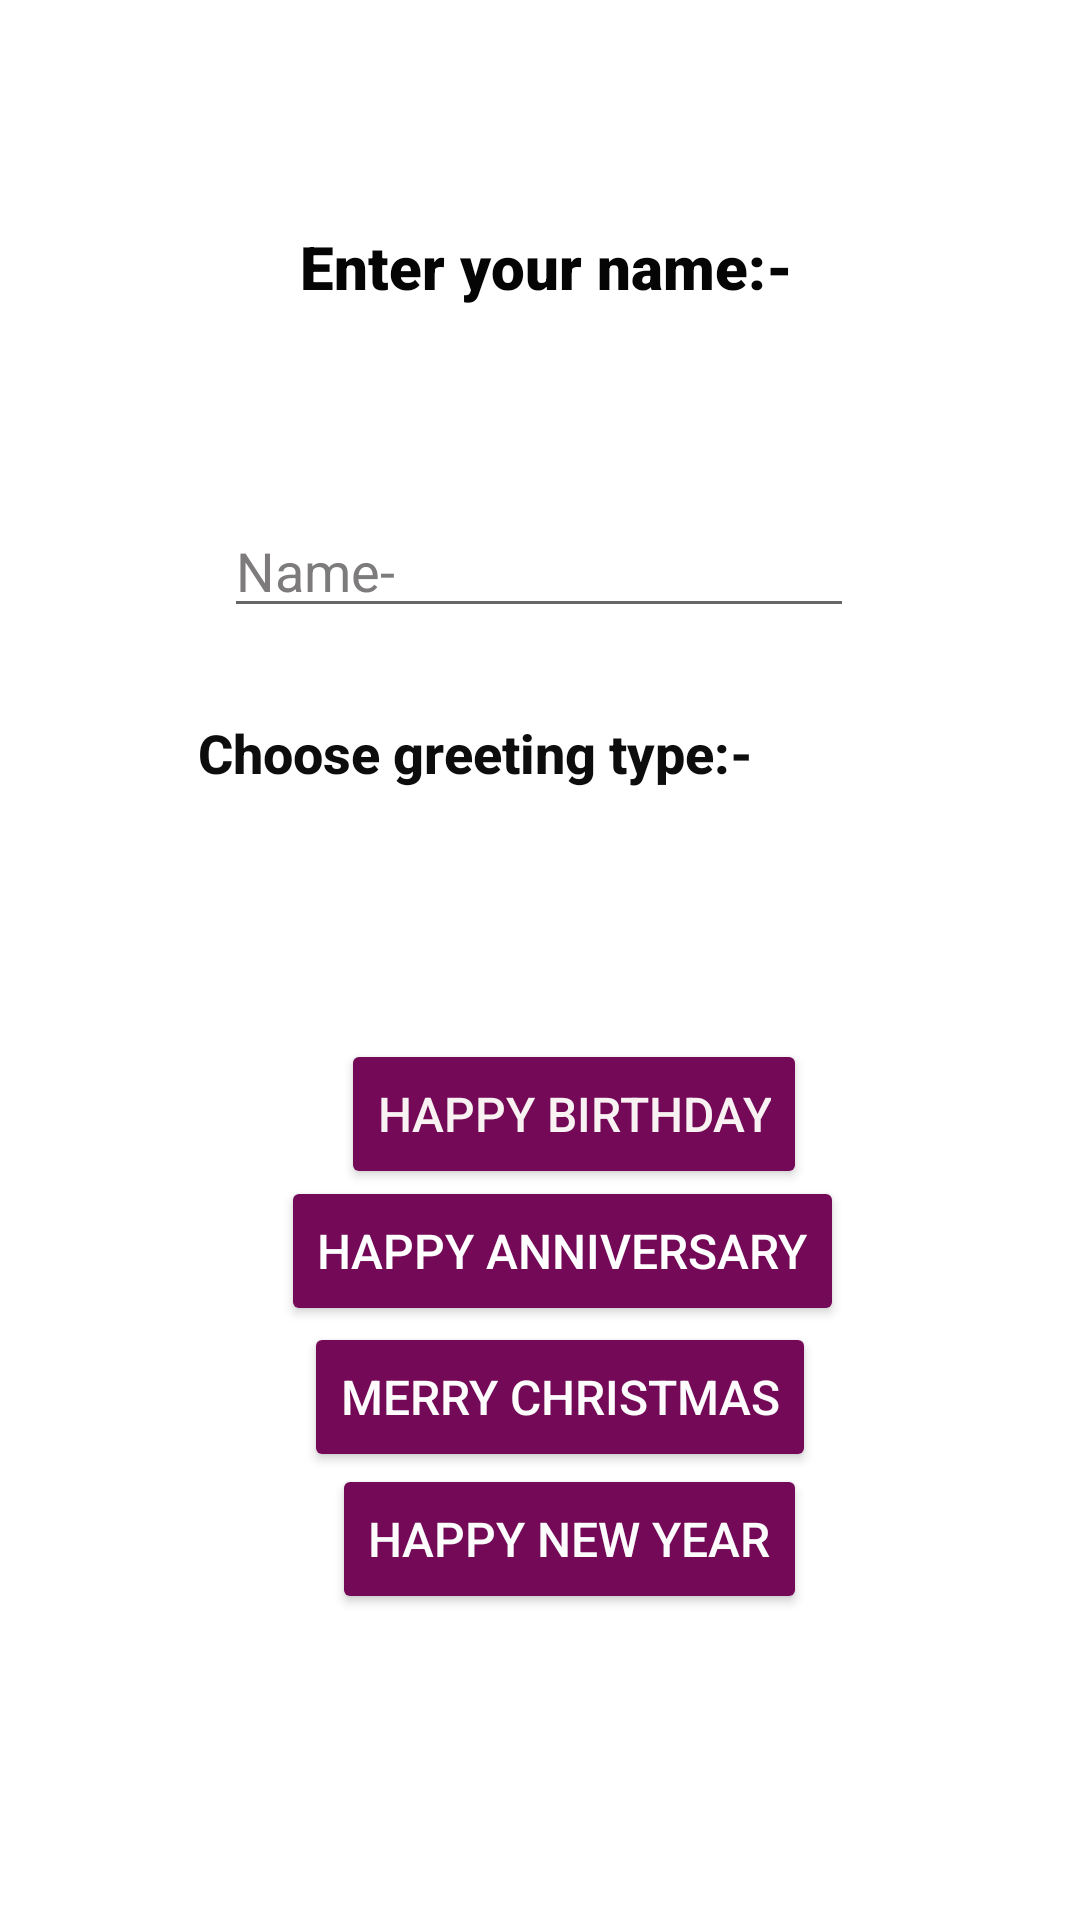

Android layout source for this screen:
<!-- AndroidManifest.xml: application theme Theme.GreetingsCard -->
<!-- res/layout/activity_main.xml -->
<?xml version="1.0" encoding="utf-8"?>
<androidx.constraintlayout.widget.ConstraintLayout xmlns:android="http://schemas.android.com/apk/res/android"
    xmlns:app="http://schemas.android.com/apk/res-auto"
    xmlns:tools="http://schemas.android.com/tools"
    android:layout_width="match_parent"
    android:layout_height="match_parent"
    android:background="#ffffff"
    tools:context=".MainActivity">

    <TextView
        android:id="@+id/textView"
        android:layout_width="230dp"
        android:layout_height="56dp"
        android:fontFamily="sans-serif-black"
        android:text="       Enter your name:-"
        android:textColor="#060505"
        android:textSize="20sp"
        android:textStyle="bold"
        app:layout_constraintBottom_toBottomOf="parent"
        app:layout_constraintEnd_toEndOf="parent"
        app:layout_constraintStart_toStartOf="parent"
        app:layout_constraintTop_toTopOf="parent"
        app:layout_constraintVertical_bias="0.129" />

    <EditText
        android:id="@+id/editTextTextPersonName"
        android:layout_width="wrap_content"
        android:layout_height="wrap_content"
        android:layout_marginTop="120dp"
        android:ems="10"
        android:hint="Name-"
        android:inputType="textPersonName"
        android:textColor="#090707"
        android:textColorHint="#7D7B7B"
        app:layout_constraintBottom_toBottomOf="parent"
        app:layout_constraintEnd_toEndOf="parent"
        app:layout_constraintHorizontal_bias="0.497"
        app:layout_constraintStart_toStartOf="parent"
        app:layout_constraintTop_toTopOf="parent"
        app:layout_constraintVertical_bias="0.1" />

    <TextView
        android:id="@+id/textView2"
        android:layout_width="237dp"
        android:layout_height="73dp"
        android:fontFamily="sans-serif-medium"
        android:text=" Choose greeting type:-"
        android:textColor="#0E0D0D"
        android:textSize="18sp"
        android:textStyle="bold"
        app:layout_constraintBottom_toBottomOf="parent"
        app:layout_constraintEnd_toEndOf="parent"
        app:layout_constraintStart_toStartOf="parent"
        app:layout_constraintTop_toBottomOf="@+id/editTextTextPersonName"
        app:layout_constraintVertical_bias="0.082" />

    <Button
        android:id="@+id/button"
        android:layout_width="wrap_content"
        android:layout_height="50dp"
        android:layout_marginTop="28dp"
        android:backgroundTint="#730957"
        android:text="Happy Birthday"
        android:textColor="#F9F2F2"
        android:textSize="16sp"
        app:layout_constraintBottom_toBottomOf="parent"
        app:layout_constraintEnd_toEndOf="parent"
        app:layout_constraintHorizontal_bias="0.555"
        app:layout_constraintStart_toStartOf="parent"
        app:layout_constraintTop_toBottomOf="@+id/textView2"
        app:layout_constraintVertical_bias="0.027" />

    <Button
        android:id="@+id/button2"
        android:layout_width="wrap_content"
        android:layout_height="50dp"
        android:backgroundTint="#730957"
        android:text="Happy Anniversary"
        android:textColor="#FFFFFF"
        android:textSize="16sp"
        app:layout_constraintBottom_toBottomOf="parent"
        app:layout_constraintEnd_toEndOf="parent"
        app:layout_constraintHorizontal_bias="0.544"
        app:layout_constraintStart_toStartOf="parent"
        app:layout_constraintTop_toBottomOf="@+id/textView2"
        app:layout_constraintVertical_bias="0.289" />

    <Button
        android:id="@+id/button3"
        android:layout_width="wrap_content"
        android:layout_height="50dp"
        android:backgroundTint="#730957"
        android:text="Merry Christmas"
        android:textColor="#FBFFFFFF"
        android:textSize="16sp"
        app:layout_constraintBottom_toBottomOf="parent"
        app:layout_constraintEnd_toEndOf="parent"
        app:layout_constraintHorizontal_bias="0.535"
        app:layout_constraintStart_toStartOf="parent"
        app:layout_constraintTop_toBottomOf="@+id/textView2"
        app:layout_constraintVertical_bias="0.463" />

    <Button
        android:id="@+id/button4"
        android:layout_width="wrap_content"
        android:layout_height="50dp"
        android:backgroundTint="#730957"
        android:text="Happy New Year"
        android:textColor="#FCFCFC"
        android:textSize="16sp"
        app:layout_constraintBottom_toBottomOf="parent"
        app:layout_constraintEnd_toEndOf="parent"
        app:layout_constraintHorizontal_bias="0.549"
        app:layout_constraintStart_toStartOf="parent"
        app:layout_constraintTop_toBottomOf="@+id/textView2"
        app:layout_constraintVertical_bias="0.633" />

</androidx.constraintlayout.widget.ConstraintLayout>
<!-- resources referenced by this layout -->
<resources>
  <style name="Theme.GreetingsCard" parent="Theme.MaterialComponents.DayNight.DarkActionBar">
          
          <item name="colorPrimary">@color/purple_500</item>
          <item name="colorPrimaryVariant">@color/purple_700</item>
          <item name="colorOnPrimary">@color/white</item>
          
          <item name="colorSecondary">@color/teal_200</item>
          <item name="colorSecondaryVariant">@color/teal_700</item>
          <item name="colorOnSecondary">@color/black</item>
          
          <item name="android:statusBarColor" tools:targetApi="l">?attr/colorPrimaryVariant</item>
          
      </style>
  <color name="purple_500">#FF6200EE</color>
  <color name="purple_700">#FF3700B3</color>
  <color name="white">#BCB3B3</color>
  <color name="teal_200">#FF03DAC5</color>
  <color name="teal_700">#FF018786</color>
  <color name="black">#FF000000</color>
</resources>
